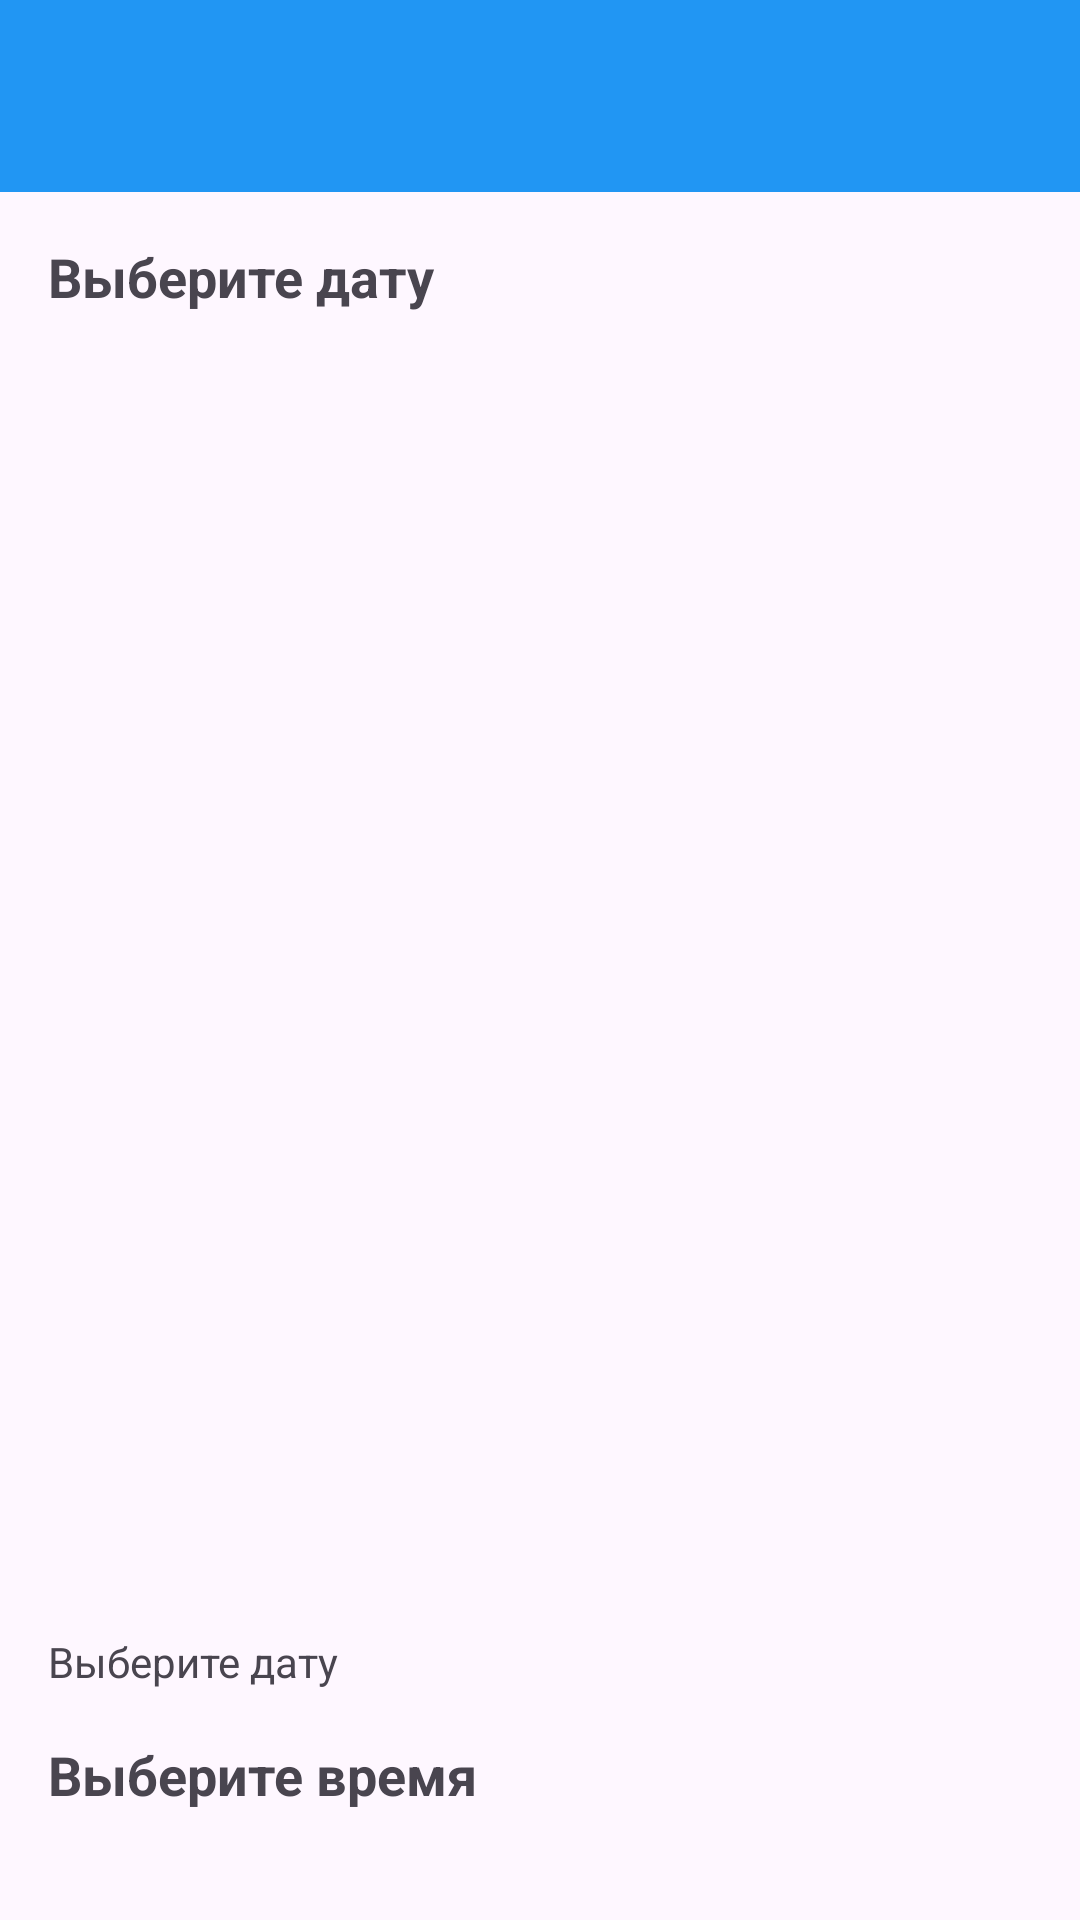

Android layout source for this screen:
<!-- AndroidManifest.xml: application theme Theme.MyApplication -->
<!-- res/layout/activity_booking.xml -->
<?xml version="1.0" encoding="utf-8"?>
<LinearLayout xmlns:android="http://schemas.android.com/apk/res/android"
    xmlns:app="http://schemas.android.com/apk/res-auto"
    android:layout_width="match_parent"
    android:layout_height="match_parent"
    android:orientation="vertical">

    <com.google.android.material.appbar.MaterialToolbar
        android:id="@+id/toolbar"
        android:layout_width="match_parent"
        android:layout_height="?attr/actionBarSize"
        android:background="?attr/colorPrimary"
        app:titleTextColor="@android:color/white" />

    <ScrollView
        android:layout_width="match_parent"
        android:layout_height="match_parent"
        android:padding="16dp">

        <LinearLayout
            android:layout_width="match_parent"
            android:layout_height="wrap_content"
            android:orientation="vertical">

            <TextView
                android:layout_width="match_parent"
                android:layout_height="wrap_content"
                android:text="Выберите дату"
                android:textSize="18sp"
                android:textStyle="bold"
                android:layout_marginBottom="16dp" />

            <androidx.recyclerview.widget.RecyclerView
                android:id="@+id/recyclerViewCalendar"
                android:layout_width="match_parent"
                android:layout_height="400dp"
                android:layout_marginBottom="24dp" />

            <TextView
                android:id="@+id/tvSelectedDate"
                android:layout_width="match_parent"
                android:layout_height="wrap_content"
                android:text="Выберите дату"
                android:layout_marginBottom="16dp" />

            <TextView
                android:layout_width="match_parent"
                android:layout_height="wrap_content"
                android:text="Выберите время"
                android:textSize="18sp"
                android:textStyle="bold"
                android:layout_marginBottom="16dp" />

            
            <androidx.recyclerview.widget.RecyclerView
                android:id="@+id/recyclerViewTime"
                android:layout_width="match_parent"
                android:layout_height="wrap_content"
                android:minHeight="100dp"
                android:visibility="gone" />

        </LinearLayout>
    </ScrollView>

</LinearLayout>
<!-- resources referenced by this layout -->
<resources>
  <style name="Theme.MyApplication" parent="Theme.Material3.Light">
          <item name="windowActionBar">false</item>
          <item name="windowNoTitle">true</item>
  
          
          <item name="colorPrimary">@color/blue_500</item>
          <item name="colorPrimaryVariant">@color/blue_700</item>
          <item name="colorPrimaryContainer">@color/light_blue_200</item>
          <item name="colorOnPrimary">@color/white</item>
          <item name="colorOnPrimaryContainer">@color/black</item>
  
          <item name="colorSecondary">@color/cyan_200</item>
          <item name="colorSecondaryVariant">@color/cyan_500</item>
          <item name="colorSecondaryContainer">@color/cyan_200</item>
          <item name="colorOnSecondary">@color/black</item>
          <item name="colorOnSecondaryContainer">@color/black</item>
  
          <item name="colorBackground">@color/white</item>
          <item name="colorSurface">@color/white</item>
          <item name="colorSurfaceVariant">@color/light_gray</item>
          <item name="colorOnBackground">@color/black</item>
          <item name="colorOnSurface">@color/black</item>
          <item name="colorOnSurfaceVariant">@color/gray</item>
  
          <item name="colorError">@color/error</item>
          <item name="colorErrorContainer">@color/error</item>
          <item name="colorOnError">@color/white</item>
          <item name="colorOnErrorContainer">@color/white</item>
  
          <item name="colorOutline">@color/gray</item>
          <item name="colorOutlineVariant">@color/light_gray</item>
          <item name="colorScrim">@color/black</item>
      </style>
  <color name="blue_500">#2196F3</color>
  <color name="blue_700">#1976D2</color>
  <color name="light_blue_200">#81D4FA</color>
  <color name="white">#FFFFFF</color>
  <color name="black">#000000</color>
  <color name="cyan_200">#80DEEA</color>
  <color name="cyan_500">#00BCD4</color>
  <color name="light_gray">#BDBDBD</color>
  <color name="gray">#757575</color>
  <color name="error">#F44336</color>
</resources>
